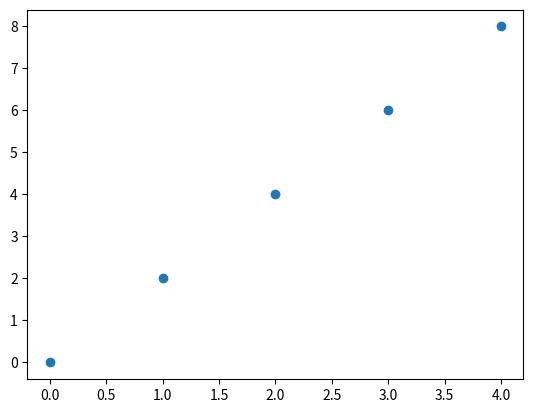

Source code (Python): (Note: this script raises an exception after producing the figure.)
from matplotlib import pyplot as plt

t = [0,1,2,3,4]
x = [0,2,4,6,8]

plt.scatter(t,x)
plt.show()

# Demonstration of continuous plotting

import numpy as np

t = np.linspace(0, 4)
x = position(t)

plt.plot(t, x)
plt.show()

def position_b(time):
    return -4.9 * time ** 2 + 30 * time

t = np.linspace(0, 6.12)
z = position_b(t)

plt.plot(t, z)
plt.show()

def plot_continuous_function(function, t_min, t_max):
    t = np.linspace(t_min, t_max)
    x = function(t)
    plt.plot(t,x)

plot_continuous_function(position_b, 0, 6.12)
plt.show()
